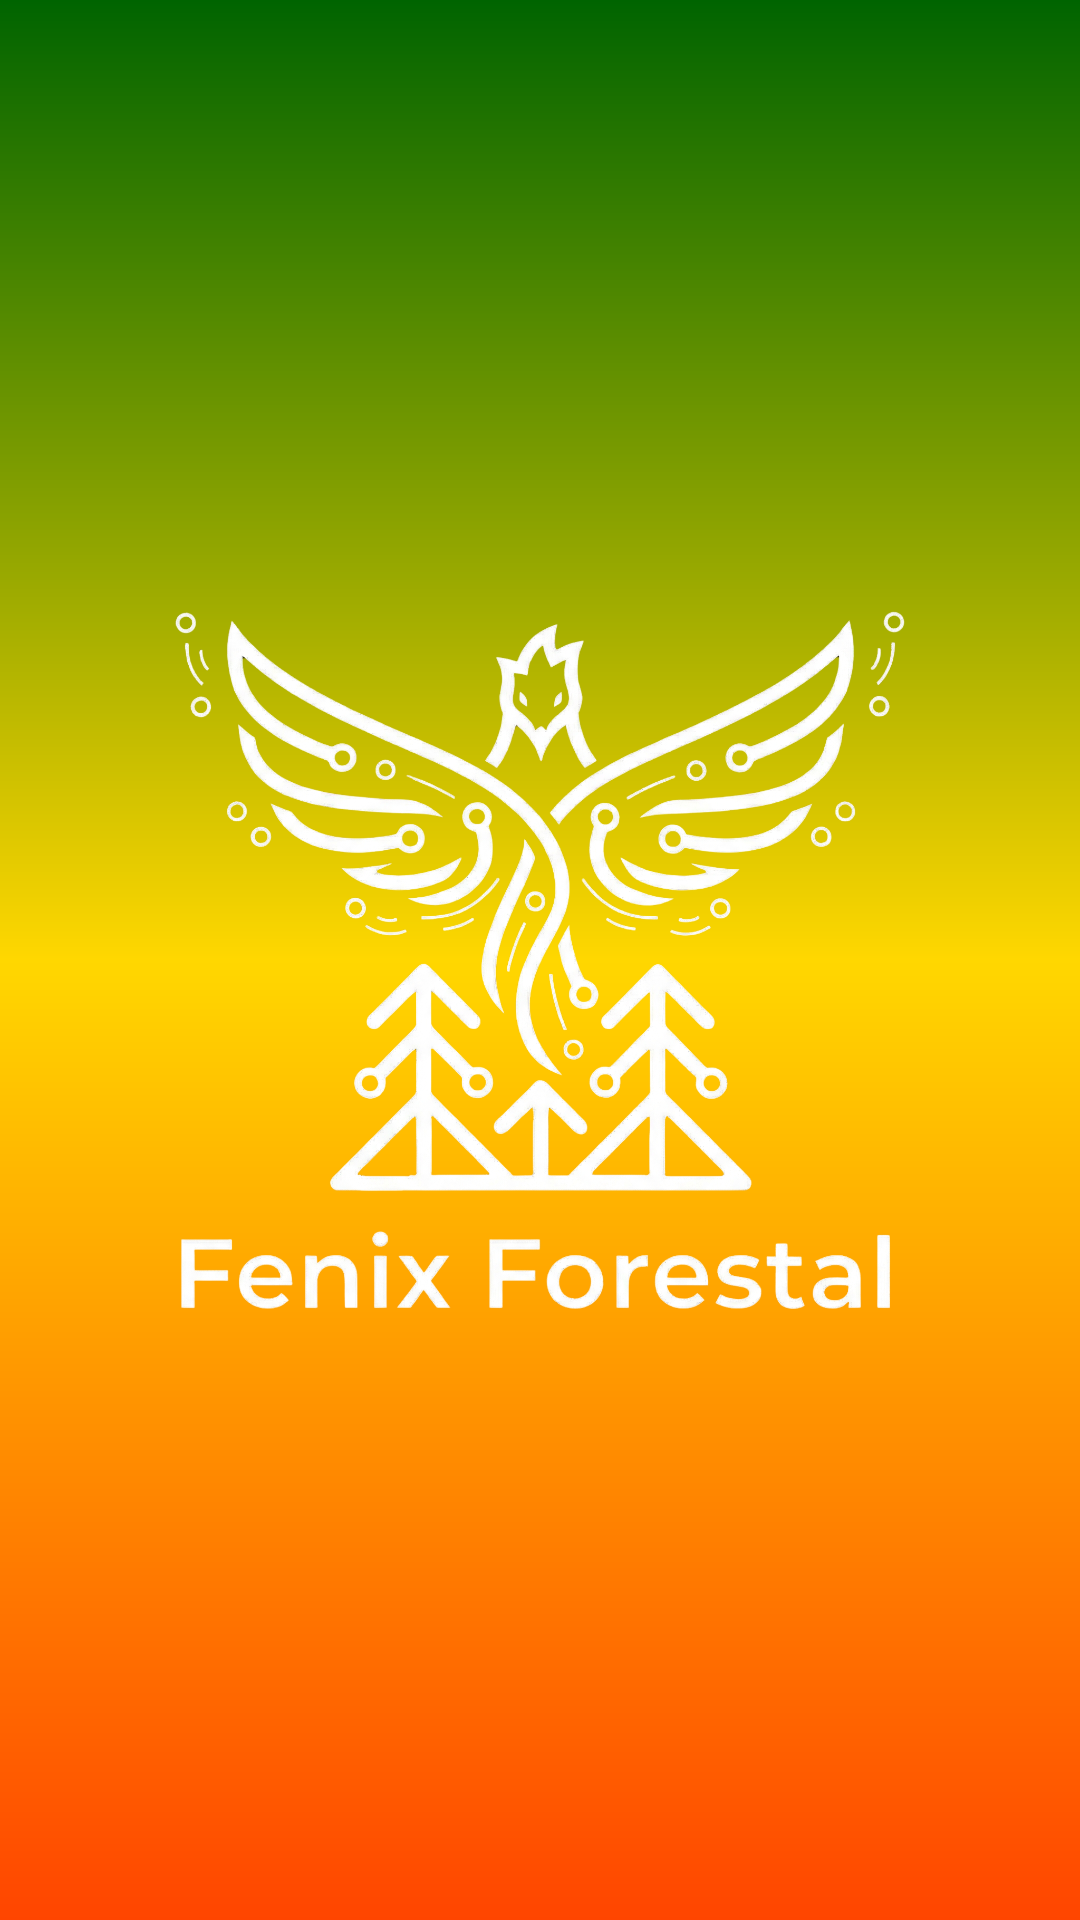

Android layout source for this screen:
<!-- AndroidManifest.xml: application theme Theme.FenixBT -->
<!-- res/layout/activity_splash.xml -->
<?xml version="1.0" encoding="utf-8"?>
<androidx.constraintlayout.widget.ConstraintLayout xmlns:android="http://schemas.android.com/apk/res/android"
    xmlns:app="http://schemas.android.com/apk/res-auto"
    xmlns:tools="http://schemas.android.com/tools"
    android:id="@+id/main"
    android:layout_width="match_parent"
    android:layout_height="match_parent"
    android:background="@drawable/fondo_splash"
    tools:context=".Splash">

    <ImageView
        android:id="@+id/imageView3"
        android:layout_width="wrap_content"
        android:layout_height="wrap_content"
        app:layout_constraintBottom_toBottomOf="parent"
        app:layout_constraintEnd_toEndOf="parent"
        app:layout_constraintStart_toStartOf="parent"
        app:layout_constraintTop_toTopOf="parent"
        app:srcCompat="@drawable/fenix_bn" />
</androidx.constraintlayout.widget.ConstraintLayout>
<!-- resources referenced by this layout -->
<resources>
  <!-- drawable fenix_bn: png bitmap (drawable, 1018165 bytes) -->
  <!-- drawable fondo_splash (drawable) -->
  <?xml version="1.0" encoding="utf-8"?>
  <shape xmlns:android="http://schemas.android.com/apk/res/android"
      android:shape="rectangle">
      <gradient
          android:angle="90"
          android:startColor="#FF4500"
          android:centerColor="#FFD700"
          android:endColor="#006400"
          android:type="linear" />
  </shape>
  <style name="Theme.FenixBT" parent="Base.Theme.FenixBT" />
  <style name="Base.Theme.FenixBT" parent="Theme.Material3.DayNight.NoActionBar">
          
          
      </style>
</resources>
